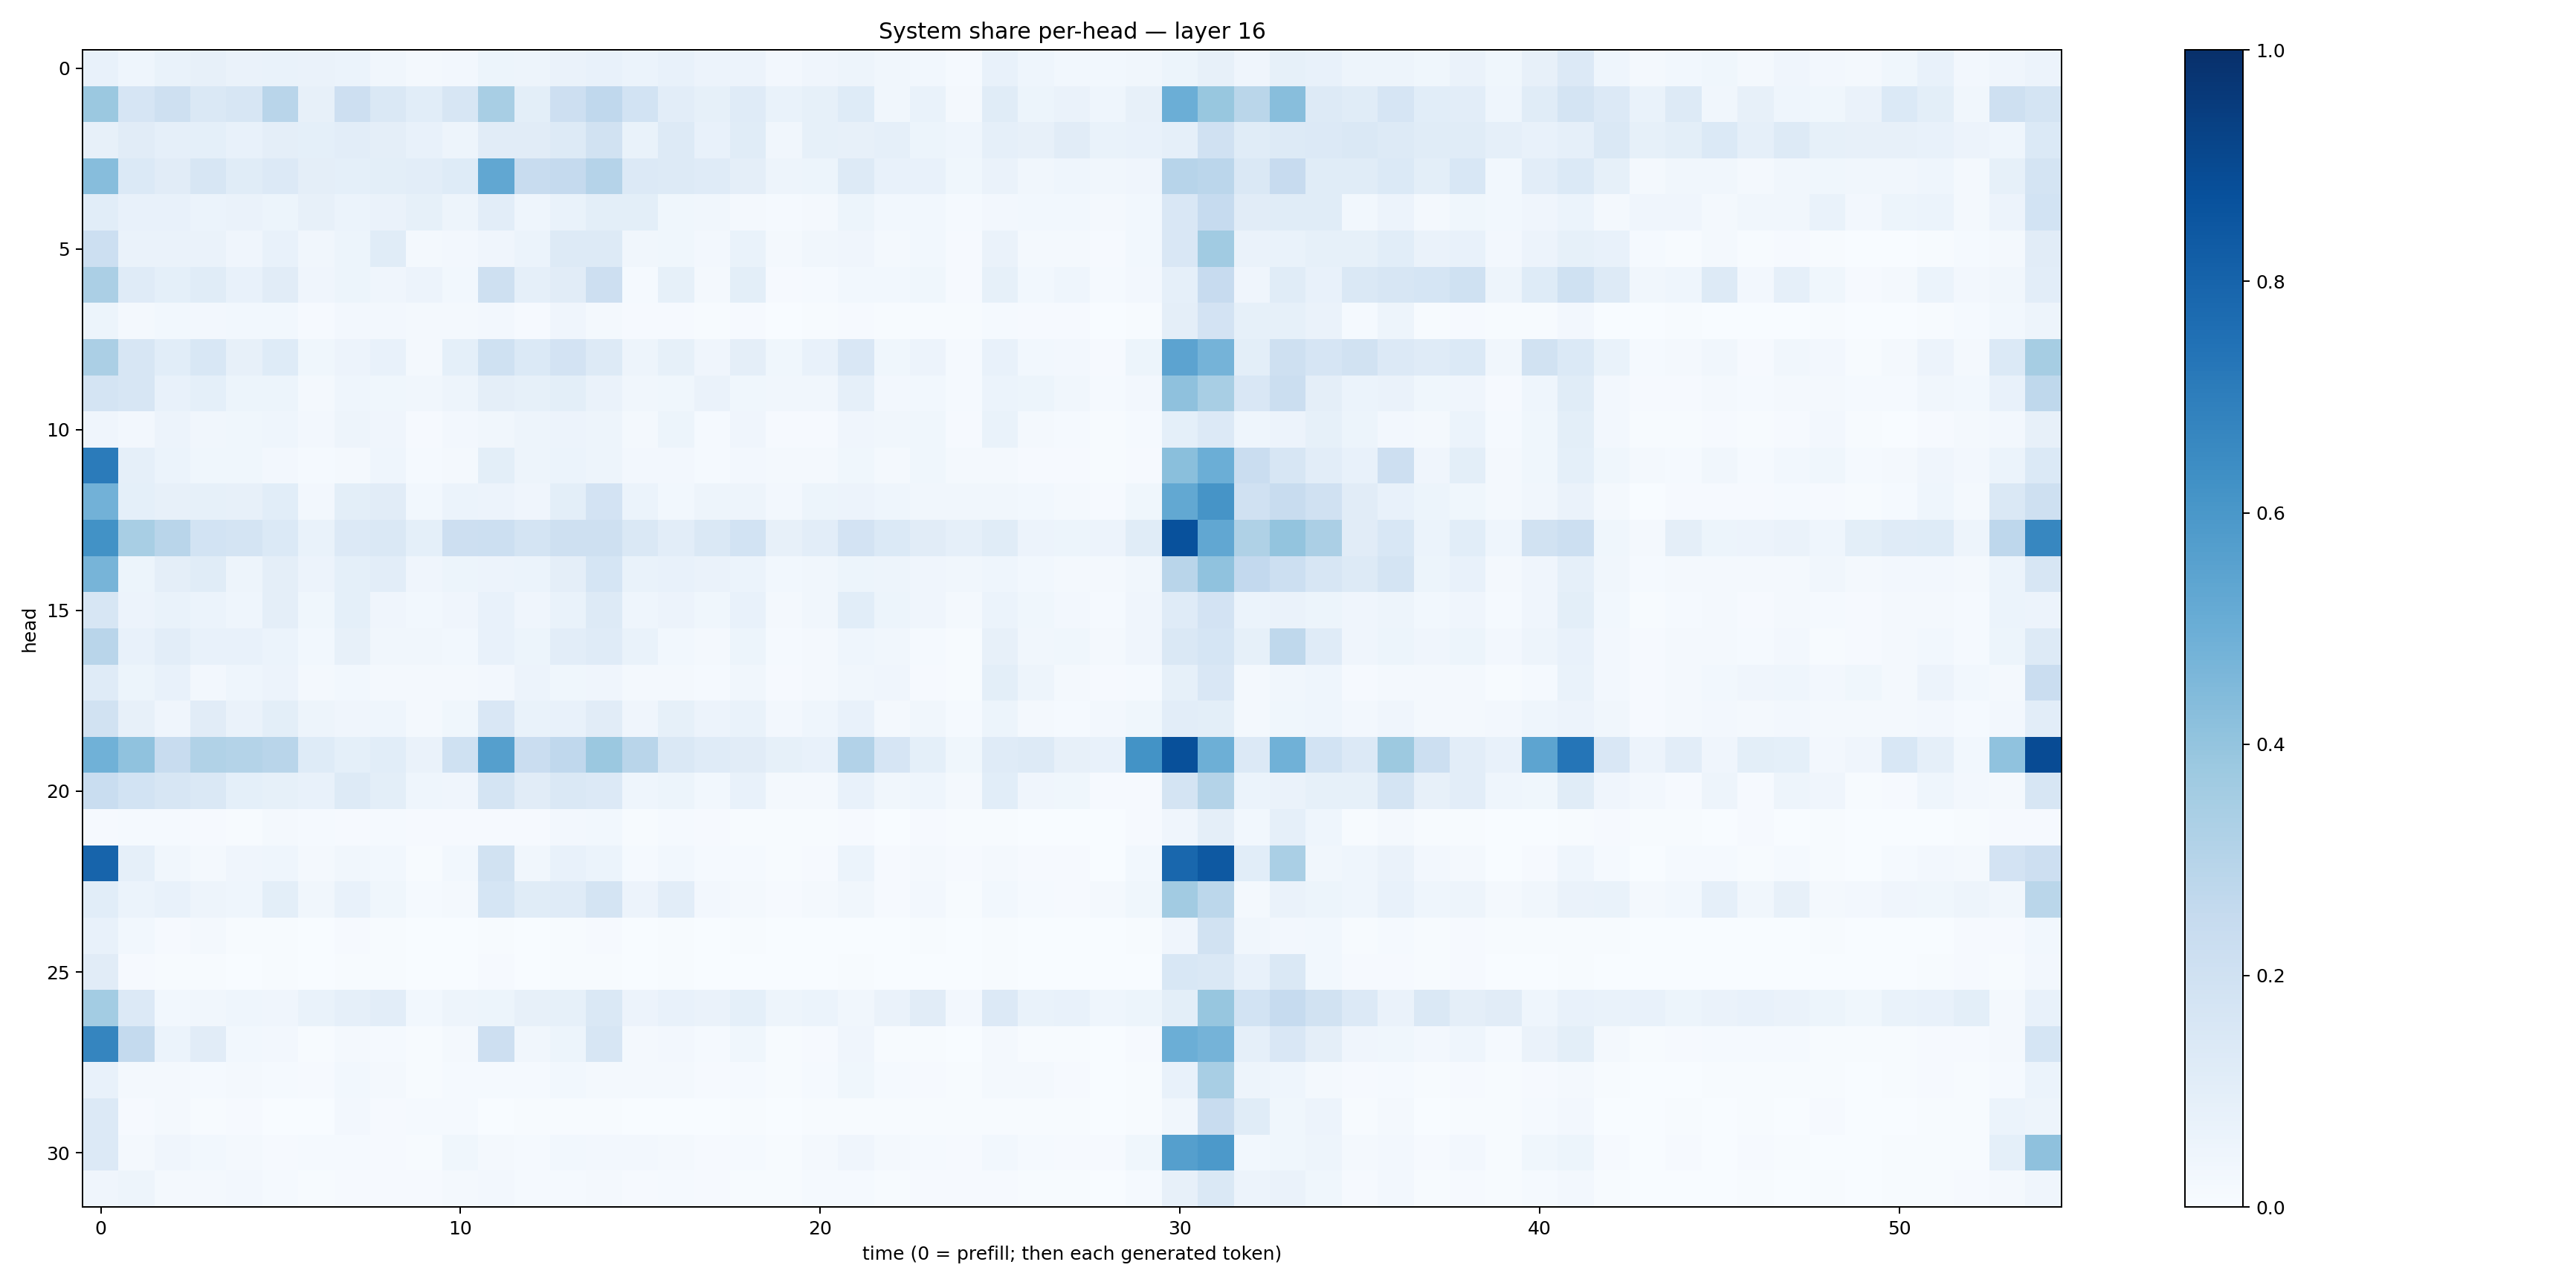

Values plotted in this chart, from the file beside it:
0.074985534, 0.045791633, 0.06657281, 0.08053331, 0.06530224, 0.06976335, 0.06490732, 0.05887602, 0.032215863, 0.020880967, 0.02598067, 0.05259572, 0.047342844, 0.06258829, 0.07354563, 0.059238035, 0.07493983, 0.057196904, 0.057410277, 0.026994312, 0.041197106, 0.049375676, 0.031554077, 0.03113751
0.3821, 0.165, 0.205, 0.1478, 0.161, 0.2893, 0.08016, 0.2124, 0.1438, 0.1066, 0.1625, 0.3425, 0.09832, 0.2126, 0.2661, 0.1857, 0.1022, 0.08288, 0.1193, 0.06745, 0.08222, 0.1235, 0.03471, 0.06864
0.0785, 0.1131, 0.08631, 0.09163, 0.07143, 0.09713, 0.09009, 0.1022, 0.09599, 0.07466, 0.05004, 0.1122, 0.1116, 0.1269, 0.1883, 0.06993, 0.1291, 0.07486, 0.1149, 0.03269, 0.08253, 0.08117, 0.08597, 0.05458
0.4318, 0.1398, 0.1105, 0.1611, 0.1147, 0.1331, 0.09655, 0.09051, 0.1015, 0.104, 0.1215, 0.5296, 0.2373, 0.251, 0.3042, 0.1363, 0.1277, 0.1202, 0.09614, 0.04997, 0.05415, 0.1315, 0.07717, 0.0743
0.1093, 0.0779, 0.07405, 0.0608, 0.06305, 0.0522, 0.08034, 0.05967, 0.0629, 0.08404, 0.04808, 0.1041, 0.04579, 0.06966, 0.09859, 0.09789, 0.0362, 0.03134, 0.0221, 0.01391, 0.01785, 0.05208, 0.03106, 0.02931
0.2157, 0.06596, 0.06322, 0.06471, 0.04267, 0.0708, 0.03502, 0.05165, 0.1137, 0.02093, 0.02434, 0.04145, 0.0611, 0.1303, 0.1257, 0.03296, 0.03648, 0.02687, 0.0703, 0.02066, 0.03416, 0.04211, 0.01816, 0.03068
0.3355, 0.1185, 0.09167, 0.1157, 0.07801, 0.1122, 0.04208, 0.05467, 0.04201, 0.05709, 0.02781, 0.2046, 0.08862, 0.1111, 0.2144, 0.01555, 0.08287, 0.01968, 0.09792, 0.01148, 0.01328, 0.02822, 0.02776, 0.03561
0.05415, 0.01934, 0.02993, 0.02629, 0.0295, 0.02782, 0.008817, 0.02505, 0.02387, 0.01814, 0.0225, 0.02617, 0.01053, 0.04192, 0.02193, 0.008404, 0.00814, 0.004149, 0.009789, 0.002335, 0.006447, 0.01034, 0.007648, 0.006838
0.3321, 0.1578, 0.1055, 0.154, 0.07936, 0.1232, 0.0361, 0.05728, 0.07083, 0.02093, 0.09358, 0.2022, 0.1369, 0.1798, 0.1319, 0.04822, 0.08217, 0.04125, 0.09765, 0.03591, 0.07274, 0.1515, 0.03846, 0.05731
0.1776, 0.1605, 0.07777, 0.09167, 0.0532, 0.05432, 0.0223, 0.04666, 0.03619, 0.03393, 0.04886, 0.09514, 0.08268, 0.09891, 0.06349, 0.03148, 0.03649, 0.06282, 0.03854, 0.03446, 0.03166, 0.08622, 0.02508, 0.02748
0.03999, 0.02429, 0.05681, 0.03502, 0.03587, 0.04356, 0.02543, 0.04705, 0.04293, 0.007968, 0.02596, 0.03211, 0.04932, 0.05495, 0.04963, 0.02218, 0.05176, 0.01193, 0.0428, 0.008853, 0.01044, 0.04214, 0.03313, 0.03796
0.7085, 0.08781, 0.06166, 0.03779, 0.03608, 0.02651, 0.0152, 0.02119, 0.04413, 0.01358, 0.01816, 0.09944, 0.04736, 0.06107, 0.0478, 0.02516, 0.0271, 0.01327, 0.02612, 0.0173, 0.01971, 0.03649, 0.02093, 0.03752
0.4828, 0.09177, 0.07932, 0.08392, 0.08191, 0.1087, 0.02477, 0.09976, 0.1108, 0.03101, 0.06043, 0.05829, 0.04109, 0.1011, 0.1812, 0.06194, 0.03089, 0.0487, 0.04754, 0.02667, 0.05446, 0.05557, 0.04599, 0.03286
0.6219, 0.3413, 0.2909, 0.1873, 0.1785, 0.1405, 0.06952, 0.1363, 0.1409, 0.09221, 0.2122, 0.217, 0.1793, 0.2097, 0.2082, 0.1474, 0.1047, 0.1452, 0.1866, 0.07862, 0.1025, 0.1829, 0.1382, 0.1126
0.4694, 0.05193, 0.0972, 0.1162, 0.04979, 0.09675, 0.05598, 0.09306, 0.1032, 0.04179, 0.05235, 0.05688, 0.06123, 0.09548, 0.1687, 0.06778, 0.07572, 0.06469, 0.06044, 0.02753, 0.03152, 0.05288, 0.04891, 0.04291
0.1626, 0.05839, 0.07012, 0.06149, 0.04673, 0.09633, 0.03574, 0.09255, 0.04115, 0.03024, 0.04294, 0.07708, 0.03938, 0.06712, 0.1274, 0.04304, 0.05791, 0.03628, 0.07081, 0.01655, 0.03162, 0.1067, 0.05313, 0.04193
0.2894, 0.07215, 0.1039, 0.07356, 0.07233, 0.05964, 0.03105, 0.07993, 0.03399, 0.03496, 0.03077, 0.07303, 0.05275, 0.1045, 0.1198, 0.06897, 0.03026, 0.02299, 0.05317, 0.01321, 0.01944, 0.04478, 0.03293, 0.0151
0.1183, 0.05319, 0.07516, 0.02627, 0.04664, 0.05654, 0.01733, 0.0276, 0.02133, 0.0191, 0.01922, 0.02526, 0.05525, 0.0361, 0.03924, 0.01857, 0.02125, 0.01337, 0.03219, 0.008975, 0.01775, 0.03501, 0.04162, 0.0102
0.1902, 0.07901, 0.04097, 0.1128, 0.065, 0.09941, 0.04976, 0.04075, 0.04433, 0.01885, 0.0381, 0.1491, 0.06727, 0.07404, 0.11, 0.03933, 0.08426, 0.0567, 0.06952, 0.02378, 0.04384, 0.0739, 0.02207, 0.03201
0.4862, 0.407, 0.2416, 0.3138, 0.3077, 0.2893, 0.1243, 0.09032, 0.1074, 0.06346, 0.2024, 0.5657, 0.2295, 0.268, 0.3797, 0.2917, 0.1478, 0.1187, 0.1128, 0.08462, 0.07466, 0.3111, 0.1648, 0.09143
0.2308, 0.1839, 0.1569, 0.1439, 0.0912, 0.08405, 0.07357, 0.1268, 0.1001, 0.04483, 0.04145, 0.1783, 0.1102, 0.1466, 0.1349, 0.0445, 0.05184, 0.02826, 0.07229, 0.01674, 0.02065, 0.0752, 0.03424, 0.04585
0.008654, 0.01242, 0.01501, 0.01087, 0.007158, 0.0192, 0.01194, 0.009951, 0.01527, 0.008087, 0.008901, 0.009498, 0.01072, 0.02386, 0.03019, 0.007251, 0.01227, 0.00967, 0.007003, 0.004653, 0.007294, 0.009932, 0.0007262, 0.009806
0.7991, 0.08921, 0.03129, 0.01919, 0.04198, 0.04583, 0.02338, 0.03486, 0.03057, 0.00522, 0.03067, 0.1917, 0.03456, 0.0734, 0.05889, 0.0146, 0.02833, 0.0124, 0.01211, 0.00681, 0.01131, 0.06013, 0.009786, 0.01853
0.1084, 0.05925, 0.07388, 0.049, 0.04509, 0.1003, 0.03376, 0.07362, 0.03755, 0.012, 0.0171, 0.1694, 0.1133, 0.1204, 0.1742, 0.05549, 0.1038, 0.02406, 0.01737, 0.008777, 0.02065, 0.03291, 0.01046, 0.02358
0.07775, 0.02738, 0.01011, 0.01658, 0.006409, 0.007193, 0.003103, 0.01072, 0.004014, 0.003253, 0.003307, 0.006559, 0.003672, 0.006833, 0.008581, 0.003289, 0.005235, 0.002702, 0.004128, 0.000834, 0.001418, 0.00243, 0.003028, 0.004354
0.1131, 0.009273, 0.004836, 0.005849, 0.00348, 0.00691, 0.002094, 0.005486, 0.006996, 0.0007845, 0.001696, 0.008429, 0.003717, 0.006886, 0.006933, 0.003047, 0.006747, 0.001285, 0.003797, 0.0007535, 0.001345, 0.004122, 0.003842, 0.003005
0.3593, 0.135, 0.0276, 0.03356, 0.04549, 0.04123, 0.06817, 0.08759, 0.1019, 0.02859, 0.04976, 0.051, 0.08067, 0.08563, 0.1417, 0.05644, 0.07682, 0.06328, 0.09262, 0.04755, 0.05951, 0.03444, 0.0645, 0.1097
0.6703, 0.2541, 0.05889, 0.1125, 0.03106, 0.0271, 0.004666, 0.0183, 0.01174, 0.004044, 0.01607, 0.2147, 0.03321, 0.05309, 0.1588, 0.01741, 0.02435, 0.01508, 0.03756, 0.005264, 0.01008, 0.04252, 0.006356, 0.006334
0.07057, 0.02214, 0.02087, 0.01293, 0.01779, 0.01547, 0.01122, 0.02777, 0.01674, 0.007104, 0.01428, 0.01505, 0.01435, 0.02995, 0.02066, 0.01994, 0.01602, 0.01108, 0.01295, 0.005846, 0.01232, 0.03694, 0.0153, 0.008896
0.1346, 0.008668, 0.02054, 0.007443, 0.008688, 0.003628, 0.001493, 0.02477, 0.009078, 0.01556, 0.01475, 0.002685, 0.004809, 0.007401, 0.006812, 0.003881, 0.002307, 0.003559, 0.007447, 0.002923, 0.006096, 0.007006, 0.006897, 0.006652
0.134, 0.02185, 0.04253, 0.02841, 0.02326, 0.009361, 0.01219, 0.01433, 0.01149, 0.00421, 0.03796, 0.01961, 0.01412, 0.02821, 0.02582, 0.02365, 0.01757, 0.01089, 0.01559, 0.00658, 0.02339, 0.03952, 0.01744, 0.01416
0.04272, 0.04855, 0.01829, 0.01662, 0.02443, 0.01254, 0.004874, 0.008522, 0.008089, 0.01145, 0.01954, 0.02573, 0.01239, 0.01558, 0.02053, 0.009723, 0.01383, 0.01062, 0.00681, 0.00574, 0.01176, 0.01464, 0.007762, 0.009593
